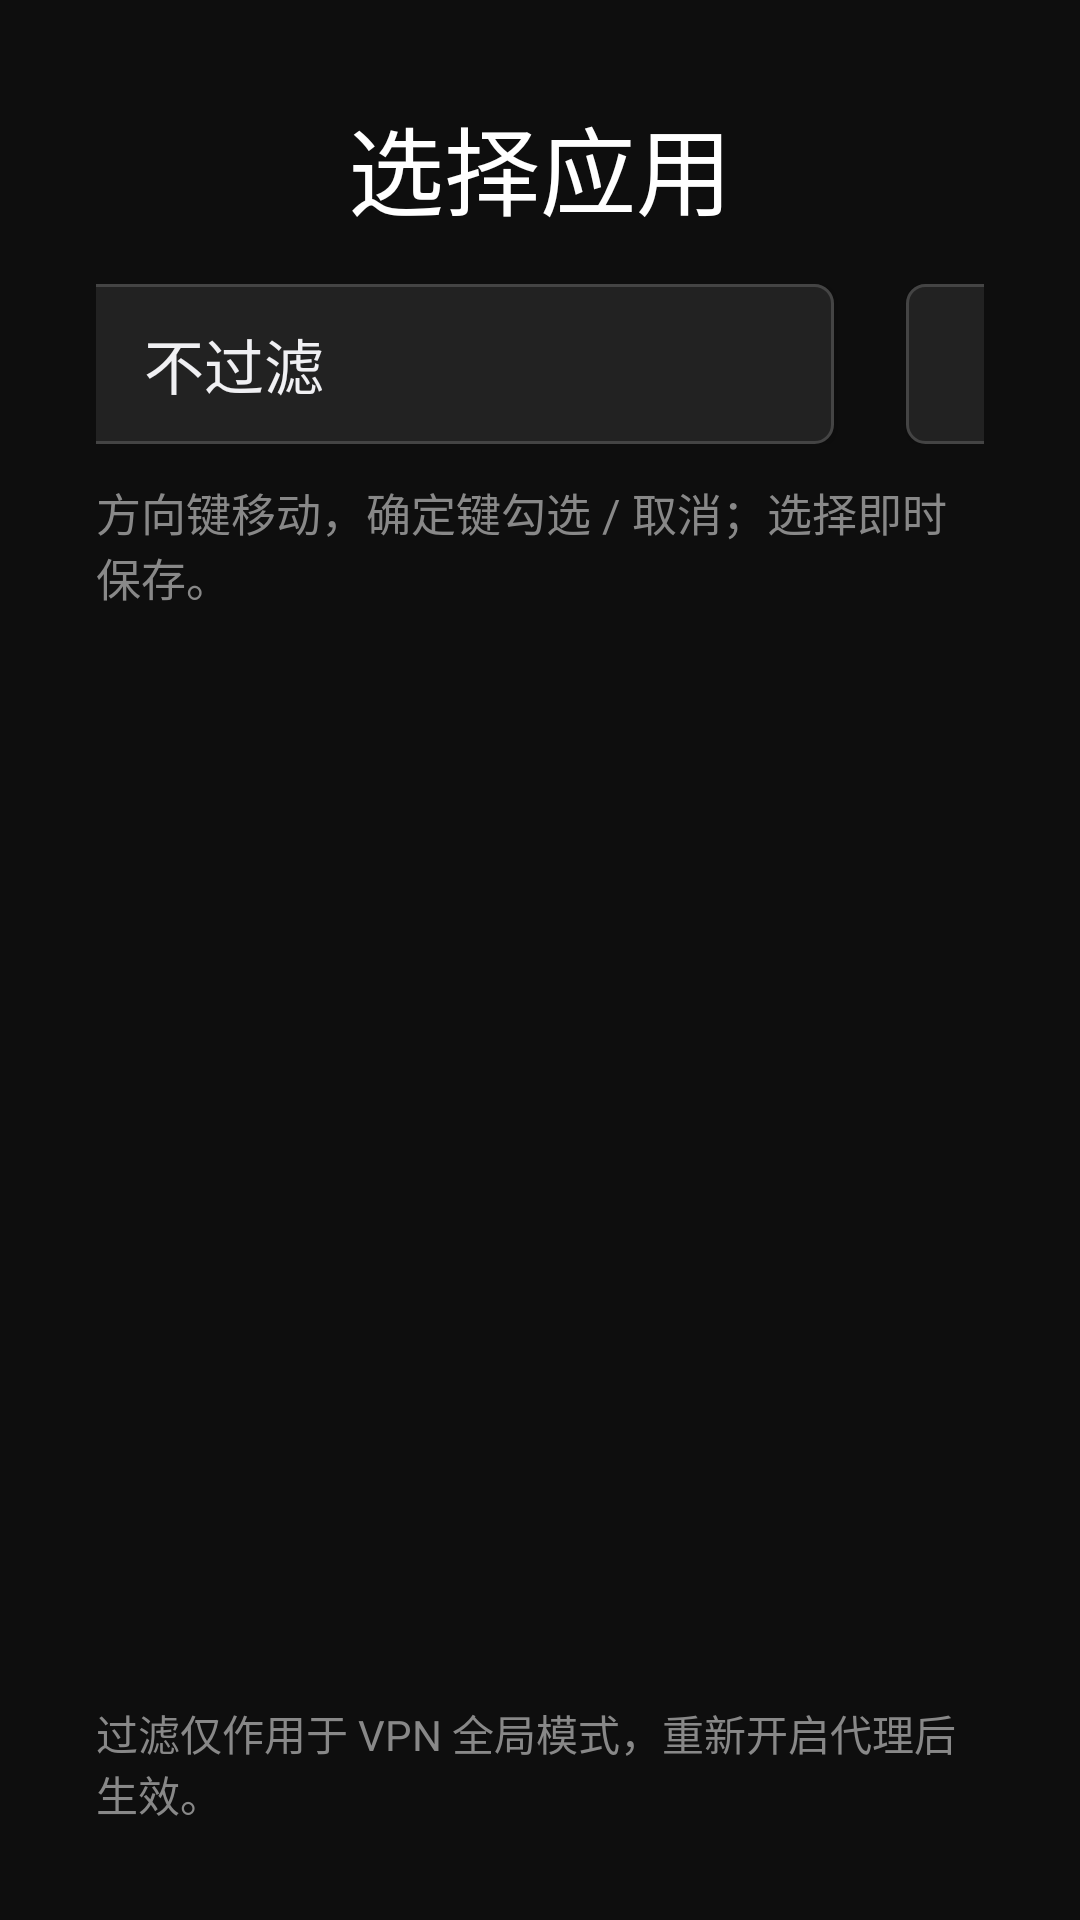

Android layout source for this screen:
<!-- AndroidManifest.xml: application theme Theme.SetTVProxy -->
<!-- res/layout/activity_app_picker.xml -->
<?xml version="1.0" encoding="utf-8"?>
<LinearLayout xmlns:android="http://schemas.android.com/apk/res/android"
    android:layout_width="match_parent"
    android:layout_height="match_parent"
    android:orientation="vertical"
    android:padding="32dp"
    android:background="#0e0e0e"
    android:gravity="center_horizontal">

    <TextView
        android:layout_width="wrap_content"
        android:layout_height="wrap_content"
        android:text="@string/app_picker_title"
        android:textSize="32sp"
        android:textColor="#ffffff"
        android:layout_marginBottom="16dp" />

    
    <LinearLayout
        android:layout_width="match_parent"
        android:layout_height="wrap_content"
        android:orientation="horizontal"
        android:gravity="center"
        android:layout_marginBottom="12dp">

        <Button
            android:id="@+id/btnFilterMode"
            android:layout_width="400dp"
            android:layout_height="wrap_content"
            android:text="@string/filter_mode_none"
            android:textSize="20sp"
            android:background="@drawable/focus_bg"
            android:focusable="true"
            android:padding="12dp" />

        <Button
            android:id="@+id/btnBack"
            android:layout_width="180dp"
            android:layout_height="wrap_content"
            android:text="@string/back"
            android:textSize="20sp"
            android:background="@drawable/focus_bg"
            android:focusable="true"
            android:padding="12dp"
            android:layout_marginStart="24dp" />
    </LinearLayout>

    <TextView
        android:layout_width="wrap_content"
        android:layout_height="wrap_content"
        android:text="@string/app_picker_hint"
        android:textSize="15sp"
        android:textColor="#888888"
        android:layout_marginBottom="12dp" />

    
    <ScrollView
        android:layout_width="720dp"
        android:layout_height="0dp"
        android:layout_weight="1"
        android:fillViewport="true">

        <LinearLayout
            android:id="@+id/appList"
            android:layout_width="match_parent"
            android:layout_height="wrap_content"
            android:orientation="vertical" />
    </ScrollView>

    <TextView
        android:layout_width="wrap_content"
        android:layout_height="wrap_content"
        android:text="@string/app_filter_hint"
        android:textSize="14sp"
        android:textColor="#888888"
        android:layout_marginTop="12dp" />

</LinearLayout>
<!-- resources referenced by this layout -->
<resources>
  <!-- drawable focus_bg (drawable) -->
  <?xml version="1.0" encoding="utf-8"?>
  <selector xmlns:android="http://schemas.android.com/apk/res/android">
      
      <item android:state_focused="true">
          <shape android:shape="rectangle">
              <solid android:color="#1f3a5f" />
              <stroke android:width="2dp" android:color="#4fa3ff" />
              <corners android:radius="6dp" />
          </shape>
      </item>
      
      <item>
          <shape android:shape="rectangle">
              <solid android:color="#222222" />
              <stroke android:width="1dp" android:color="#444444" />
              <corners android:radius="6dp" />
          </shape>
      </item>
  </selector>
  <string name="app_filter_hint">过滤仅作用于 VPN 全局模式，重新开启代理后生效。</string>
  <string name="app_picker_hint">方向键移动，确定键勾选 / 取消；选择即时保存。</string>
  <string name="app_picker_title">选择应用</string>
  <string name="back">返回</string>
  <string name="filter_mode_none">不过滤</string>
  <style name="Theme.SetTVProxy" parent="android:Theme.DeviceDefault.NoActionBar">
          <item name="android:colorBackground">#0e0e0e</item>
          <item name="android:windowBackground">#0e0e0e</item>
          <item name="android:colorAccent">#4fa3ff</item>
      </style>
</resources>
